Labelled photos from "poultry", an image-classification folder in PerezAbel/Flora-AI. The possible labels are: bumblefoot, fowlpox, healthy, coryza, CRD.

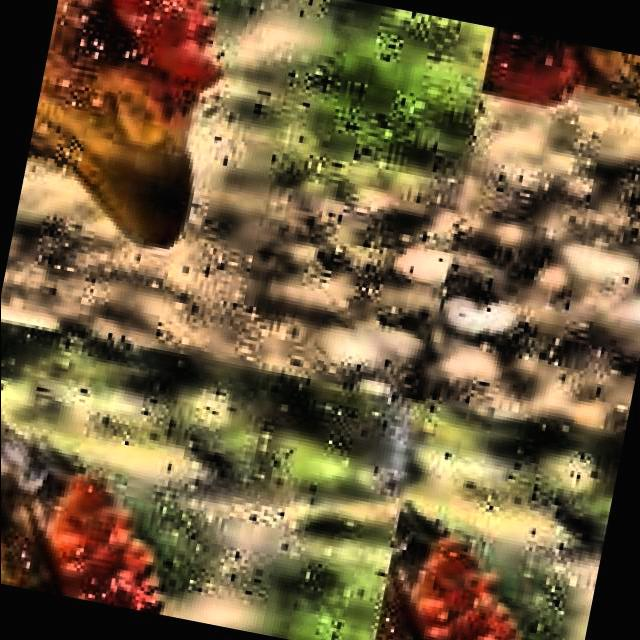
Label: CRD

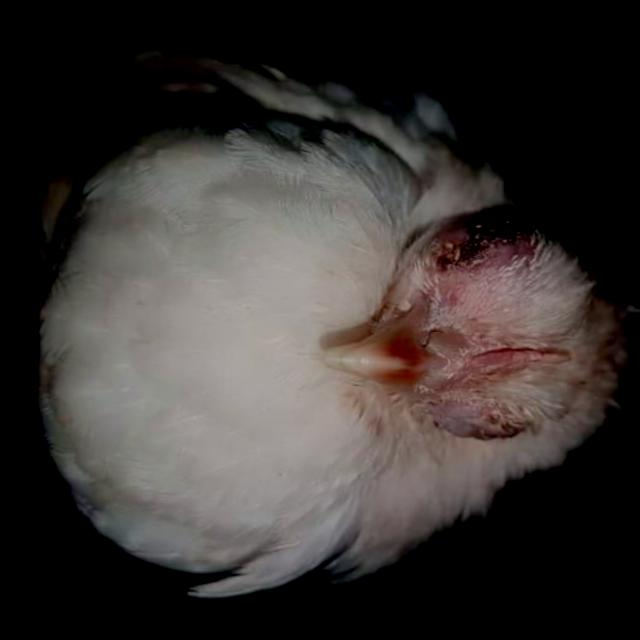
Label: fowlpox

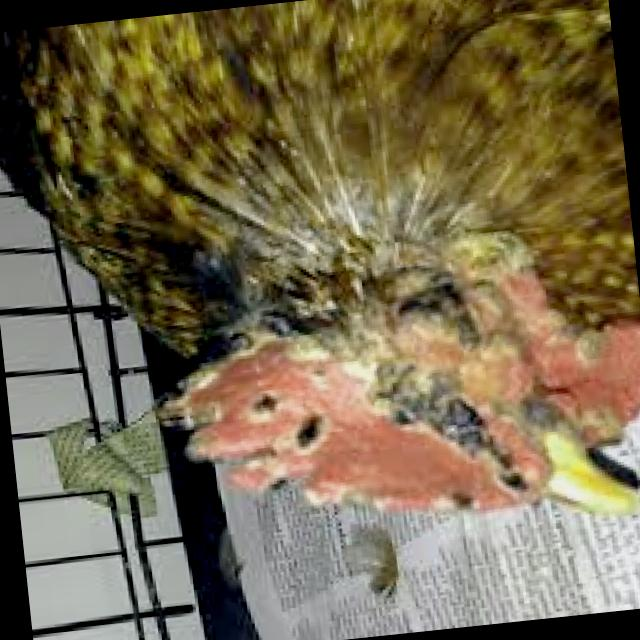
Label: fowlpox

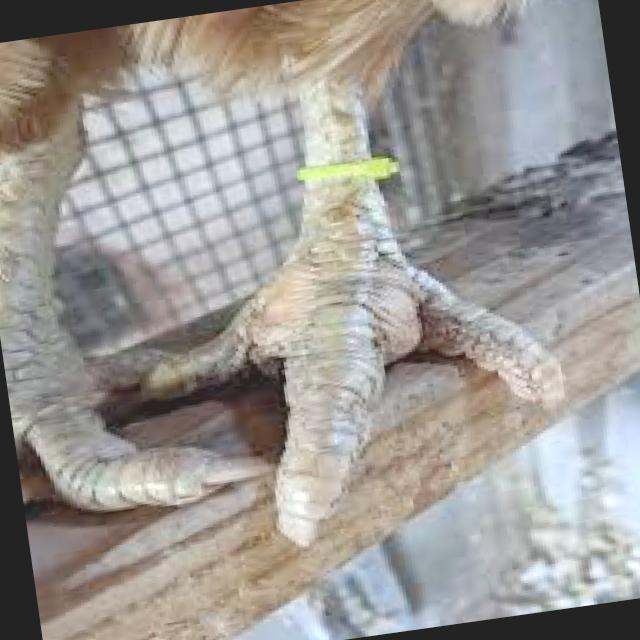
Label: bumblefoot

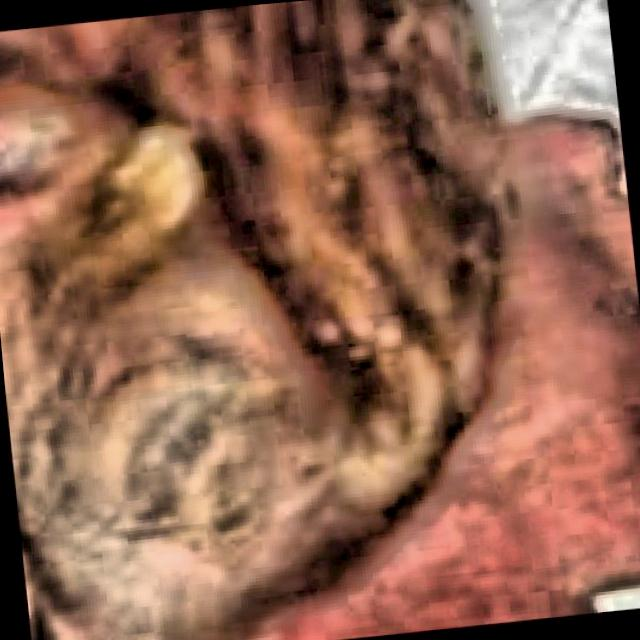
Label: coryza

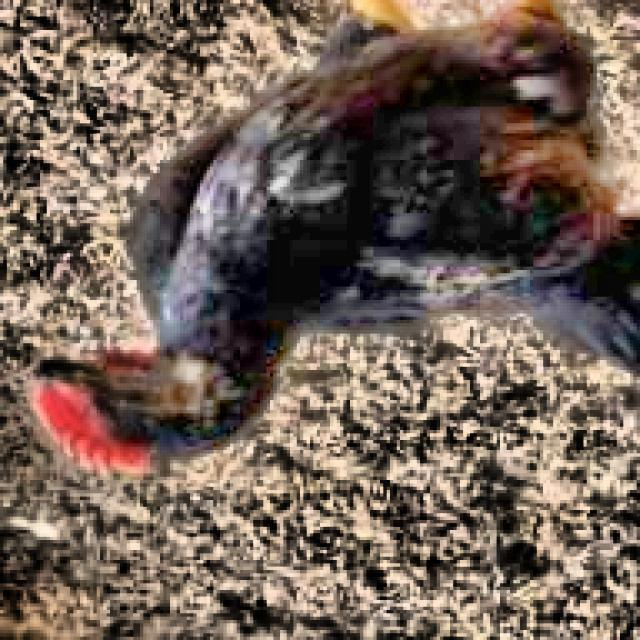
Label: healthy
